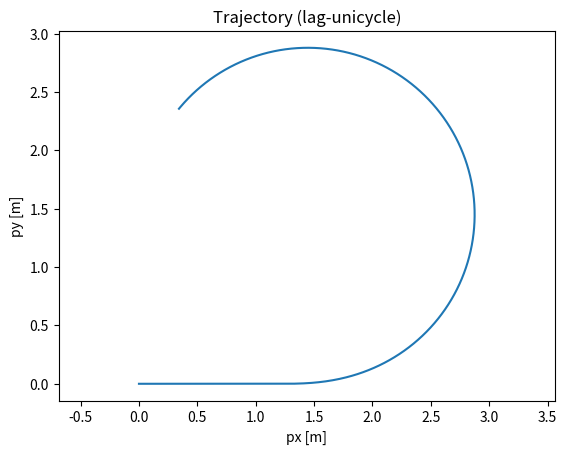
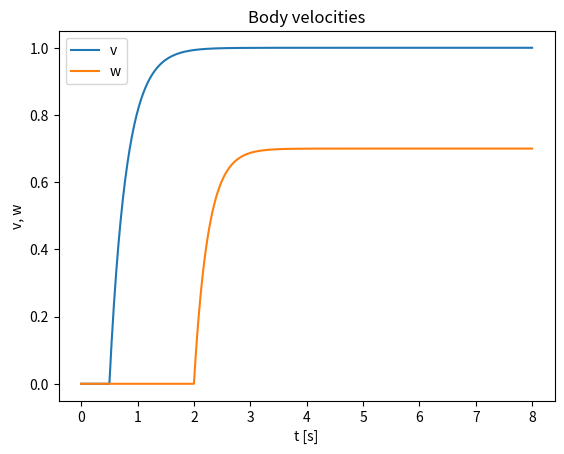

Here is the Python script that generated these plots, in order:
# Chapter4_Lesson3.py
# Simple dynamic models for a ground robot: (i) velocity-lag unicycle, (ii) torque-input differential drive (optional).
# Dependencies: numpy, scipy, matplotlib (optional for plots)

from __future__ import annotations
from dataclasses import dataclass
from typing import Callable, Tuple
import numpy as np

try:
    from scipy.integrate import solve_ivp
except ImportError as e:
    raise ImportError("This script requires scipy. Install via: pip install scipy") from e


@dataclass(frozen=True)
class LagUnicycleParams:
    T_v: float = 0.25   # [s] longitudinal velocity time constant
    T_w: float = 0.20   # [s] yaw-rate time constant


def lag_unicycle_ode(t: float, x: np.ndarray,
                     v_ref: Callable[[float], float],
                     w_ref: Callable[[float], float],
                     p: LagUnicycleParams) -> np.ndarray:
    """State x = [px, py, theta, v, w]."""
    px, py, th, v, w = x
    dx = np.zeros_like(x)
    dx[0] = v * np.cos(th)
    dx[1] = v * np.sin(th)
    dx[2] = w
    dx[3] = (v_ref(t) - v) / p.T_v
    dx[4] = (w_ref(t) - w) / p.T_w
    return dx


def exact_first_order_discretization(z: float, z_ref: float, T: float, dt: float) -> float:
    """Exact discrete-time update for \dot z = (z_ref - z)/T with piecewise-constant z_ref on [k dt,(k+1) dt)."""
    a = np.exp(-dt / T)
    return a * z + (1.0 - a) * z_ref


# ---- Optional: torque-input differential-drive (very simplified) ----
@dataclass(frozen=True)
class DiffDriveTorqueParams:
    m: float = 25.0     # [kg]
    Iz: float = 1.2     # [kg m^2]
    R: float = 0.10     # [m] wheel radius
    b: float = 0.22     # [m] half wheelbase
    c_v: float = 3.5    # [N s/m] viscous longitudinal drag
    c_w: float = 0.8    # [N m s/rad] viscous yaw drag


def diffdrive_torque_ode(t: float, x: np.ndarray,
                         TR: Callable[[float], float],
                         TL: Callable[[float], float],
                         p: DiffDriveTorqueParams) -> np.ndarray:
    """State x = [px, py, theta, v, w]. Inputs are wheel torques TR, TL [N m]."""
    px, py, th, v, w = x
    # Map wheel torques to body force and yaw moment (no lateral slip; see lesson notes)
    F = (TR(t) + TL(t)) / p.R
    M = p.b * (TR(t) - TL(t)) / p.R

    dx = np.zeros_like(x)
    dx[0] = v * np.cos(th)
    dx[1] = v * np.sin(th)
    dx[2] = w
    dx[3] = (F - p.c_v * v) / p.m
    dx[4] = (M - p.c_w * w) / p.Iz
    return dx


def simulate_lag_unicycle(t0: float, tf: float, x0: np.ndarray,
                          v_ref: Callable[[float], float],
                          w_ref: Callable[[float], float],
                          p: LagUnicycleParams,
                          dt_out: float = 0.01) -> Tuple[np.ndarray, np.ndarray]:
    t_eval = np.arange(t0, tf + dt_out, dt_out)
    sol = solve_ivp(lambda t, x: lag_unicycle_ode(t, x, v_ref, w_ref, p),
                    t_span=(t0, tf), y0=x0, t_eval=t_eval, rtol=1e-8, atol=1e-10)
    if not sol.success:
        raise RuntimeError(sol.message)
    return sol.t, sol.y.T


def main() -> None:
    # Step commands: accelerate to 1.0 m/s, turn at 0.7 rad/s after 2 seconds
    def v_ref(t: float) -> float:
        return 1.0 if t >= 0.5 else 0.0

    def w_ref(t: float) -> float:
        return 0.7 if t >= 2.0 else 0.0

    p = LagUnicycleParams(T_v=0.30, T_w=0.25)
    x0 = np.array([0.0, 0.0, 0.0, 0.0, 0.0])

    t, X = simulate_lag_unicycle(0.0, 8.0, x0, v_ref, w_ref, p, dt_out=0.01)

    # Print final state
    px, py, th, v, w = X[-1]
    print(f"Final pose: px={px:.3f} m, py={py:.3f} m, theta={th:.3f} rad")
    print(f"Final body velocities: v={v:.3f} m/s, w={w:.3f} rad/s")

    # Optional plot
    try:
        import matplotlib.pyplot as plt
        plt.figure()
        plt.plot(X[:, 0], X[:, 1])
        plt.xlabel("px [m]")
        plt.ylabel("py [m]")
        plt.title("Trajectory (lag-unicycle)")
        plt.axis("equal")

        plt.figure()
        plt.plot(t, X[:, 3], label="v")
        plt.plot(t, X[:, 4], label="w")
        plt.xlabel("t [s]")
        plt.ylabel("v, w")
        plt.legend()
        plt.title("Body velocities")
        plt.show()
    except Exception:
        pass


if __name__ == "__main__":
    main()
